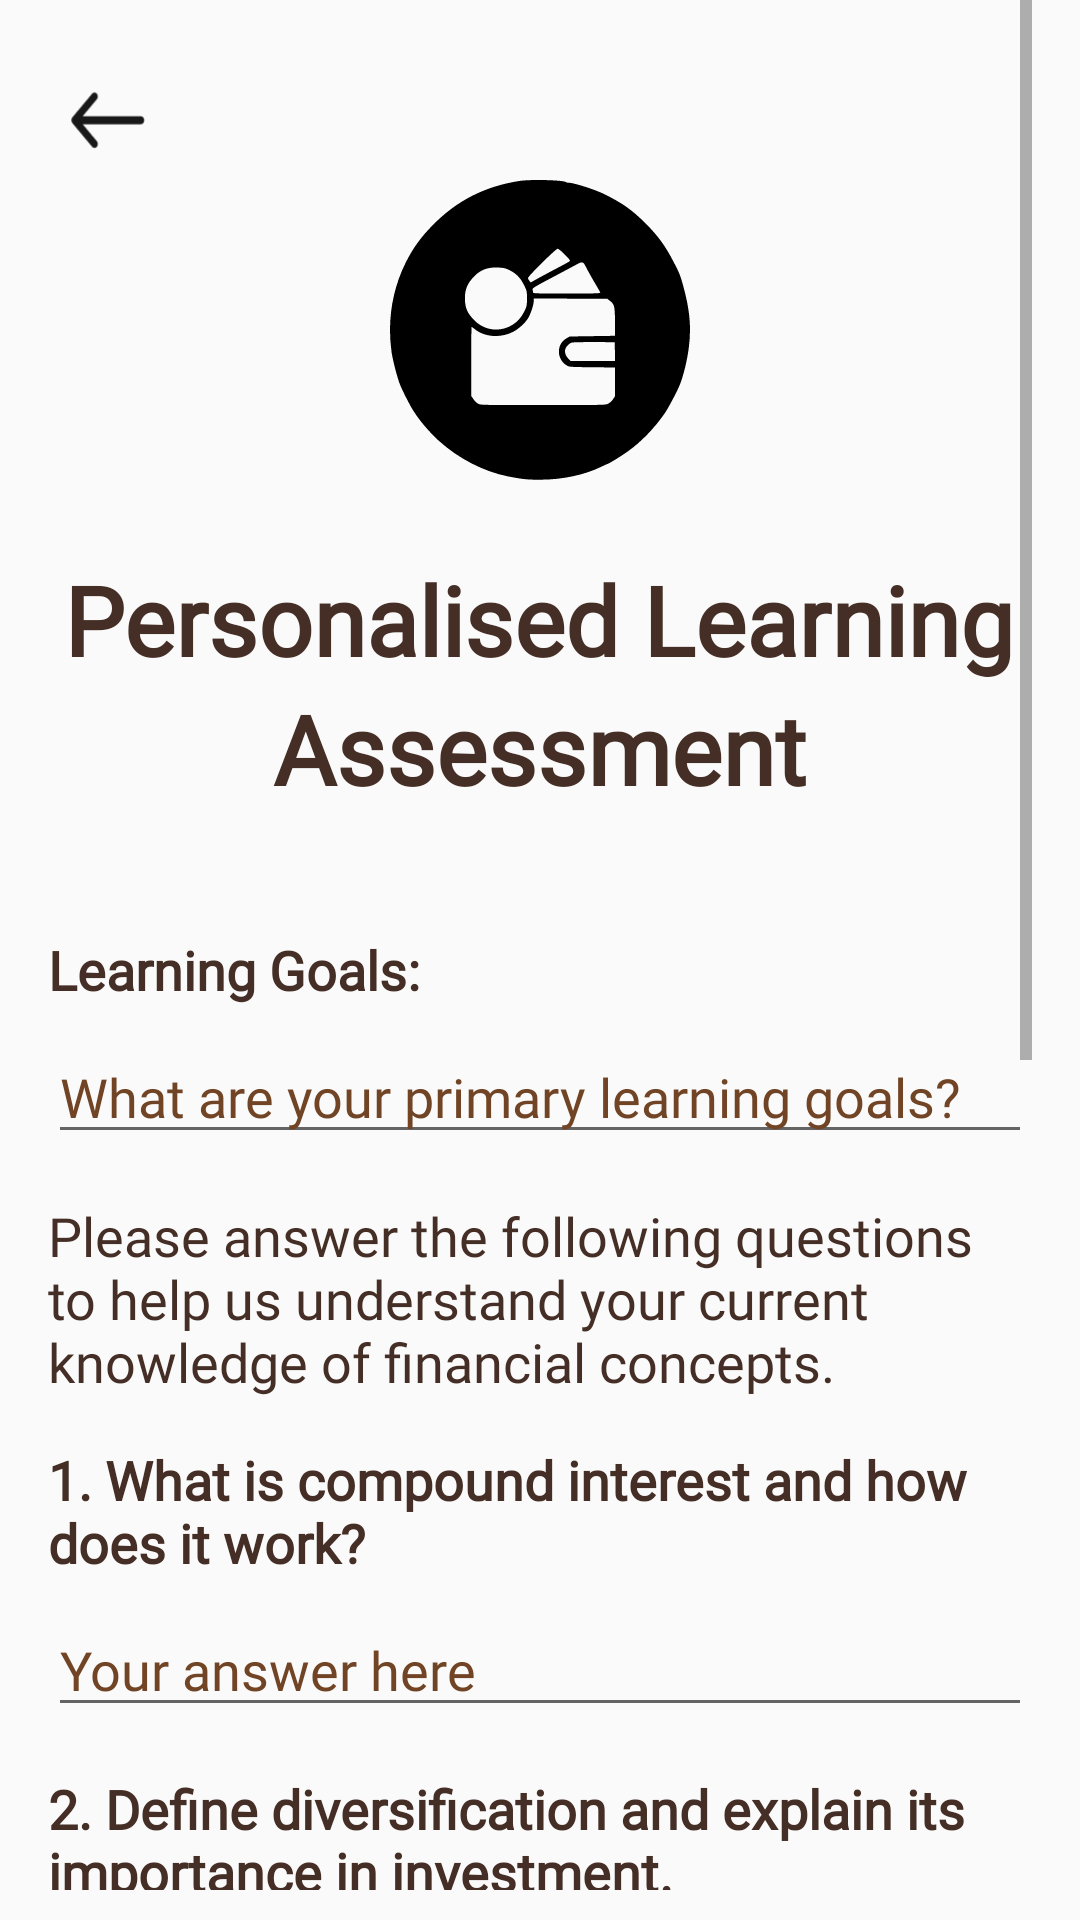

This screen was rendered from an Android layout file. Write that file and the resources it references.
<!-- AndroidManifest.xml: application theme Theme.FintechAdvise -->
<!-- res/layout/fragment_personalised_learning_questionare.xml -->
<?xml version="1.0" encoding="utf-8"?>
<FrameLayout xmlns:android="http://schemas.android.com/apk/res/android"
    xmlns:app="http://schemas.android.com/apk/res-auto"
    xmlns:tools="http://schemas.android.com/tools"
    android:layout_width="match_parent"
    android:layout_height="match_parent"
    tools:context=".Fragments.PersonalisedLearningQuestionareFragment">

    <ScrollView
        android:layout_width="match_parent"
        android:layout_height="match_parent"
        android:paddingHorizontal="16dp"
        android:layout_marginBottom="10dp">



        <LinearLayout
            android:layout_width="match_parent"
            android:layout_height="wrap_content"
            android:orientation="vertical">
            <ImageView
                android:id="@+id/backButton"
                android:layout_width="40dp"
                android:layout_height="40dp"
                android:layout_marginTop="20dp"
                android:src="@drawable/left_arrow" />
            <ImageView
                android:id="@+id/imageView"
                android:layout_width="100dp"
                android:layout_height="100dp"
                android:src="@drawable/logo_home"
                android:layout_gravity="center"
                android:layout_marginBottom="25dp"
                />

            <TextView
                android:layout_width="wrap_content"
                android:layout_height="wrap_content"
                android:textSize="32sp"
                android:text="Personalised Learning"
                android:fontFamily="@font/avenirnext_regular"
                android:textColor="@color/text_primary"
                android:textStyle="bold"
                android:layout_gravity="center"
                />
            <TextView
                android:layout_width="wrap_content"
                android:layout_height="wrap_content"
                android:textSize="32sp"
                android:text="Assessment"
                android:fontFamily="@font/avenirnext_regular"
                android:textColor="@color/text_primary"
                android:textStyle="bold"
                android:layout_gravity="center"
                android:layout_marginBottom="25dp"
                />


            <TextView
                android:layout_width="wrap_content"
                android:layout_height="wrap_content"
                android:text="Learning Goals:"
                android:fontFamily="@font/avenirnext_regular"
                android:textColor="@color/text_primary"
                android:textColorHint="@color/text_secondary"
                android:textSize="18sp"
                android:layout_marginTop="15dp"
                android:textStyle="bold"
                />

            <EditText
                android:id="@+id/goalsEditText"
                android:layout_width="match_parent"
                android:layout_height="wrap_content"
                android:layout_marginTop="8dp"
                android:fontFamily="@font/avenirnext_regular"
                android:textColor="@color/text_primary"
                android:textColorHint="@color/text_secondary"
                android:hint="What are your primary learning goals?"
                />

            <TextView
                android:layout_width="wrap_content"
                android:layout_height="wrap_content"
                android:textSize="18sp"
                android:text="Please answer the following questions to help us understand your current knowledge of financial concepts."
                android:fontFamily="@font/avenirnext_regular"
                android:textColor="@color/text_primary"
                android:layout_marginTop="15dp"
                android:layout_gravity="center" />

            <TextView
                android:layout_width="wrap_content"
                android:layout_height="wrap_content"
                android:text="1. What is compound interest and how does it work?"
                android:fontFamily="@font/avenirnext_regular"
                android:textColor="@color/text_primary"
                android:textSize="18sp"
                android:layout_marginTop="15dp"
                android:textStyle="bold" />

            <EditText
                android:id="@+id/compoundInterestAnswer"
                android:layout_width="match_parent"
                android:layout_height="wrap_content"
                android:layout_marginTop="8dp"
                android:fontFamily="@font/avenirnext_regular"
                android:textColor="@color/text_primary"
                android:textColorHint="@color/text_secondary"
                android:hint="Your answer here" />

            <TextView
                android:layout_width="wrap_content"
                android:layout_height="wrap_content"
                android:text="2. Define diversification and explain its importance in investment."
                android:fontFamily="@font/avenirnext_regular"
                android:textColor="@color/text_primary"
                android:textSize="18sp"
                android:layout_marginTop="15dp"
                android:textStyle="bold" />

            <EditText
                android:id="@+id/diversificationAnswer"
                android:layout_width="match_parent"
                android:layout_height="wrap_content"
                android:layout_marginTop="8dp"
                android:fontFamily="@font/avenirnext_regular"
                android:textColor="@color/text_primary"
                android:textColorHint="@color/text_secondary"
                android:hint="Your answer here" />

            <TextView
                android:layout_width="wrap_content"
                android:layout_height="wrap_content"
                android:text="3. Explain the concept of risk-return tradeoff in investment."
                android:fontFamily="@font/avenirnext_regular"
                android:textColor="@color/text_primary"
                android:textSize="18sp"
                android:layout_marginTop="15dp"
                android:textStyle="bold" />

            <EditText
                android:id="@+id/riskReturnTradeoffAnswer"
                android:layout_width="match_parent"
                android:layout_height="wrap_content"
                android:layout_marginTop="8dp"
                android:fontFamily="@font/avenirnext_regular"
                android:textColor="@color/text_primary"
                android:textColorHint="@color/text_secondary"
                android:hint="Your answer here" />

            <TextView
                android:layout_width="match_parent"
                android:layout_height="wrap_content"
                android:text="4. Scenario:"
                android:fontFamily="@font/avenirnext_regular"
                android:textColor="@color/text_primary"
                android:textColorHint="@color/text_secondary"
                android:layout_marginTop="15dp"

                android:textSize="18sp"
                android:textStyle="bold"
                />
            <TextView
                android:layout_width="wrap_content"
                android:layout_height="wrap_content"
                android:text="You have invested in a stock that has been performing poorly for the past few months. What would you do?"
                android:textSize="16sp"
                android:textColor="@color/text_secondary"
                android:layout_marginTop="8dp"
                />
            <RadioGroup
                android:layout_width="wrap_content"
                android:layout_height="wrap_content"
                android:id="@+id/riskToleranceRadioGroup"
                android:layout_marginTop="5dp"
                android:orientation="vertical"
                >
                <RadioButton
                    android:layout_width="wrap_content"
                    android:layout_height="wrap_content"
                    android:text="Sell all of the stock"
                    android:fontFamily="@font/avenirnext_regular"
                    android:textColor="@color/text_primary"
                    android:textColorHint="@color/text_secondary"
                    android:textSize="16sp"
                    />
                <RadioButton
                    android:layout_width="wrap_content"
                    android:layout_height="wrap_content"
                    android:text="Sell some of the stock"
                    android:fontFamily="@font/avenirnext_regular"
                    android:textColor="@color/text_primary"
                    android:textColorHint="@color/text_secondary"
                    android:textSize="16sp"
                    />
                <RadioButton
                    android:layout_width="wrap_content"
                    android:layout_height="wrap_content"
                    android:text="Hold on to the stock"
                    android:fontFamily="@font/avenirnext_regular"
                    android:textColor="@color/text_primary"
                    android:textColorHint="@color/text_secondary"
                    android:textSize="16sp"
                    />
                <RadioButton
                    android:layout_width="wrap_content"
                    android:layout_height="wrap_content"
                    android:text="Buy more of the stock"
                    android:fontFamily="@font/avenirnext_regular"
                    android:textColor="@color/text_primary"
                    android:textColorHint="@color/text_secondary"
                    android:textSize="16sp"
                    />
            </RadioGroup>


            <Button
                android:id="@+id/submitFormButton"
                android:layout_gravity="center"
                android:layout_width="wrap_content"
                android:paddingHorizontal="20dp"
                android:layout_margin="20dp"
                android:layout_height="wrap_content"
                android:background="@drawable/rounded_border"
                android:backgroundTint="@color/icon_secondary"
                android:paddingTop="8dp"
                android:paddingBottom="8dp"
                android:text="Submit your Assessment"
                android:elevation="25dp"
                android:textAllCaps="false"
                android:textColor="@color/white"/>

        </LinearLayout>

    </ScrollView>
</FrameLayout>
<!-- resources referenced by this layout -->
<resources>
  <color name="icon_secondary">#442E25</color>
  <color name="text_primary">#442E25</color>
  <color name="text_secondary">#704425</color>
  <color name="white">#FFFFFFFF</color>
  <!-- drawable left_arrow (drawable) -->
  <vector xmlns:android="http://schemas.android.com/apk/res/android"
      android:width="108dp"
      android:height="108dp"
      android:viewportWidth="28"
      android:viewportHeight="33">
    <group android:scaleX="0.69135803"
        android:scaleY="0.8148148"
        android:translateX="4.2153635"
        android:translateY="3.3045268">
      <path
          android:pathData="M2.109,17.211C1.899,16.96 1.781,16.62 1.781,16.265C1.781,15.91 1.899,15.569 2.109,15.318L8.814,7.283C9.025,7.039 9.307,6.904 9.6,6.907C9.893,6.91 10.174,7.051 10.381,7.3C10.588,7.548 10.706,7.884 10.708,8.235C10.711,8.586 10.598,8.924 10.394,9.177L5.597,14.925H25.251C25.547,14.925 25.831,15.067 26.041,15.318C26.251,15.569 26.368,15.91 26.368,16.265C26.368,16.62 26.251,16.96 26.041,17.212C25.831,17.463 25.547,17.604 25.251,17.604H5.597L10.394,23.353C10.598,23.605 10.711,23.943 10.708,24.295C10.706,24.646 10.588,24.982 10.381,25.23C10.174,25.478 9.893,25.619 9.6,25.622C9.307,25.625 9.025,25.49 8.814,25.246L2.109,17.211Z"
          android:fillColor="#191818"/>
    </group>
  </vector>
  <!-- drawable logo_home: vector/xml drawable (drawable, 2928 chars, omitted) -->
  <!-- drawable rounded_border (drawable) -->
  <?xml version="1.0" encoding="utf-8"?>
  <shape xmlns:android="http://schemas.android.com/apk/res/android"
      android:shape="rectangle">
      <solid android:color="#FFFFFF" />
      <corners android:radius="20dp"/>
  </shape>
  <style name="Theme.FintechAdvise" parent="Base.Theme.FintechAdvise" />
  <style name="Base.Theme.FintechAdvise" parent="Theme.AppCompat.Light.NoActionBar">
          
          
      </style>
</resources>
